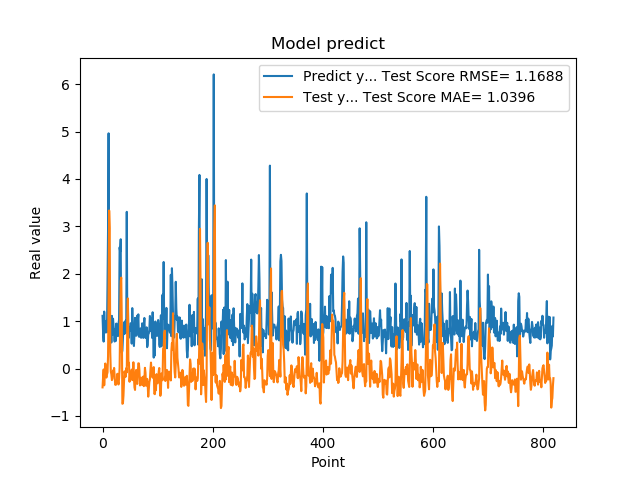

Source data for this figure (header and first rows):
1.111775994300842507e+00, -3.976124832038109846e-01
7.566530108451843262e-01, -1.781986474333860371e-01
5.684260129928588867e-01, -1.889154749148867427e-02
1.201630949974060059e+00, -3.542506524640980925e-01
8.802530169486999512e-01, -1.521955898413188679e-01
8.531429767608642578e-01, 1.059401501780583149e-01
7.591750025749206543e-01, -1.245364086821776350e-01
1.005007982254028320e+00, -1.912792302307997350e-01
7.687720060348510742e-01, -1.269174842205401110e-01
1.740013241767883301e+00, -8.451698199370358267e-02
2.913533687591552734e+00, 2.582887458811103931e-01
4.963075160980224609e+00, 1.511769854108851341e+00
1.471215128898620605e+00, 3.334951242364426527e+00
1.000648975372314453e+00, 2.962988370457887655e+00
8.220189809799194336e-01, 3.513499000341452350e-01
9.362199902534482643e-01, -5.987320487792122808e-02
5.486897230148315430e-01, -1.205201057782056134e-01
1.111255049705505371e+00, -2.446079868262461821e-01
7.148039937019348145e-01, -2.118465060829137769e-01
1.052167057991027832e+00, -4.093419036616995771e-02
8.955980539321898304e-01, -1.321219891284689529e-01
7.769405245780944824e-01, 1.291365182824873344e-02
5.699509978294372559e-01, -1.536887046312281624e-01
8.244060277938842773e-01, -3.399624925220821603e-01
5.800840258598327637e-01, -3.457947421984595149e-01
9.488009810447691761e-01, -3.030951979397039642e-01
7.918390035629272461e-01, -2.748883350455740282e-01
6.937990188598632812e-01, -1.103207968703015102e-01
6.834830045700073242e-01, -2.660053019146170206e-01
9.433320164680479847e-01, -3.365514117896100110e-01
1.032713770866394043e+00, -2.091594823325794439e-01
2.556216001510620117e+00, 1.066985432733559905e-02
2.464895963668823242e+00, 8.505605861135978607e-01
2.728049993515014204e+00, 1.848028770094473305e+00
3.558506965637206476e-01, 1.918586964360285529e+00
3.262020051479339600e-01, 8.767977963382432849e-01
3.781589865684509277e-01, -7.435529381113530345e-01
6.306380033493041992e-01, -7.361084927300449721e-01
8.854129910469055176e-01, -5.719204124890666652e-01
9.743152856826782227e-01, -2.741370432016981828e-01
7.307389974594116211e-01, -5.840061594461656153e-02
9.521890282630921520e-01, -1.248287264839360589e-01
1.011654973030090332e+00, -1.731530081190746084e-01
7.643579840660095215e-01, 5.724098409074312131e-03
3.306220054626464844e+00, -8.233428137421809623e-02
7.543110251426696777e-01, 1.044230269393694899e+00
1.409499049186706321e+00, 1.478876648926350290e+00
6.401469707489013672e-01, 7.863294495884891322e-02
8.640019893646240234e-01, 1.224024852835887134e-01
8.469420075416564941e-01, -2.788903165161614739e-01
7.976629734039306641e-01, -1.386192893484051447e-01
9.555831551551821068e-01, -1.755158490515719150e-01
9.546210169792175293e-01, -1.267786985645140696e-01
5.251880288124084473e-01, -2.151135191038111918e-02
1.275226235389709695e+00, -2.444452918714771494e-01
8.355640172958374023e-01, -1.428805295192632774e-01
7.640249729156494141e-01, 1.326368473399098524e-01
4.752210080623626154e-01, -2.005157396281591897e-01
7.414129972457885742e-01, -3.975269208761830764e-01
1.069700956344604492e+00, -4.510817948193423521e-01
7.892770171165466309e-01, -1.053409423249103832e-01
... 759 more rows
